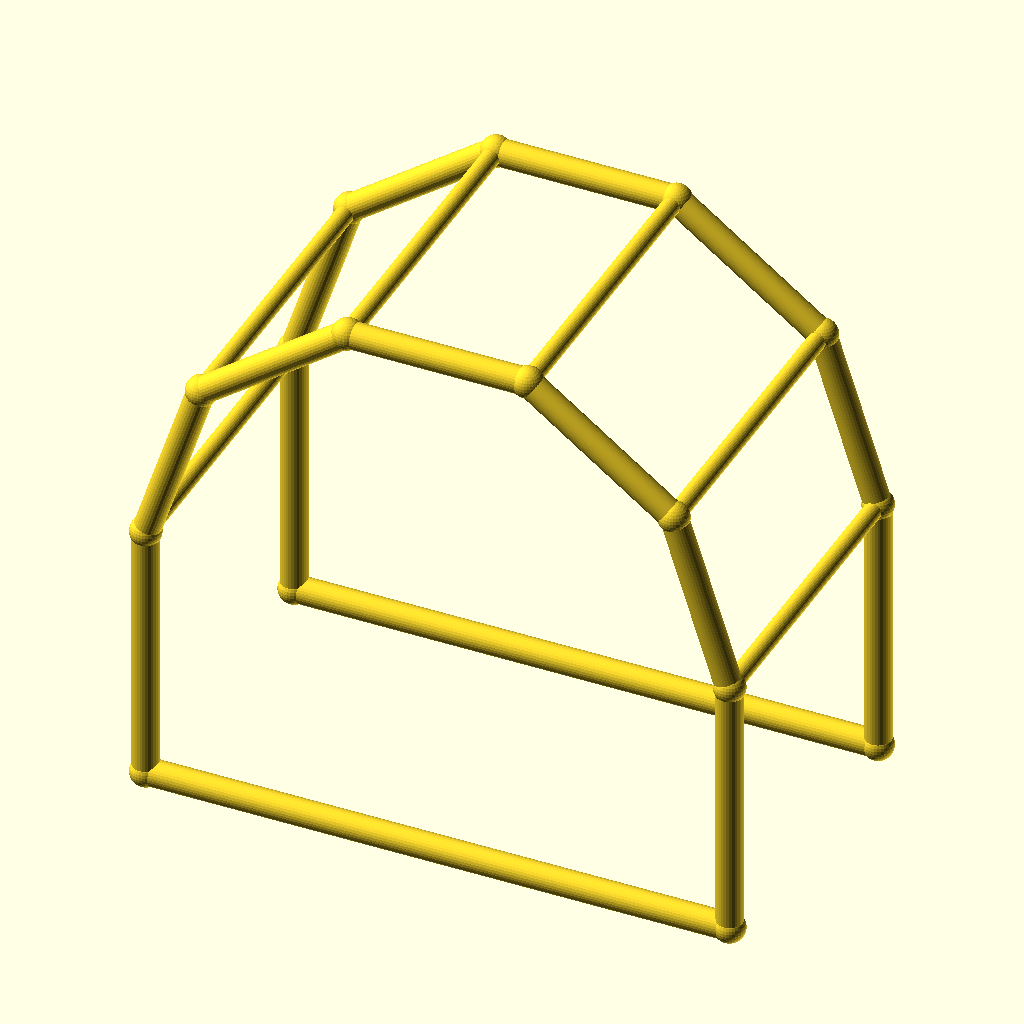
Cell 1: rendered with the file's own defaults.
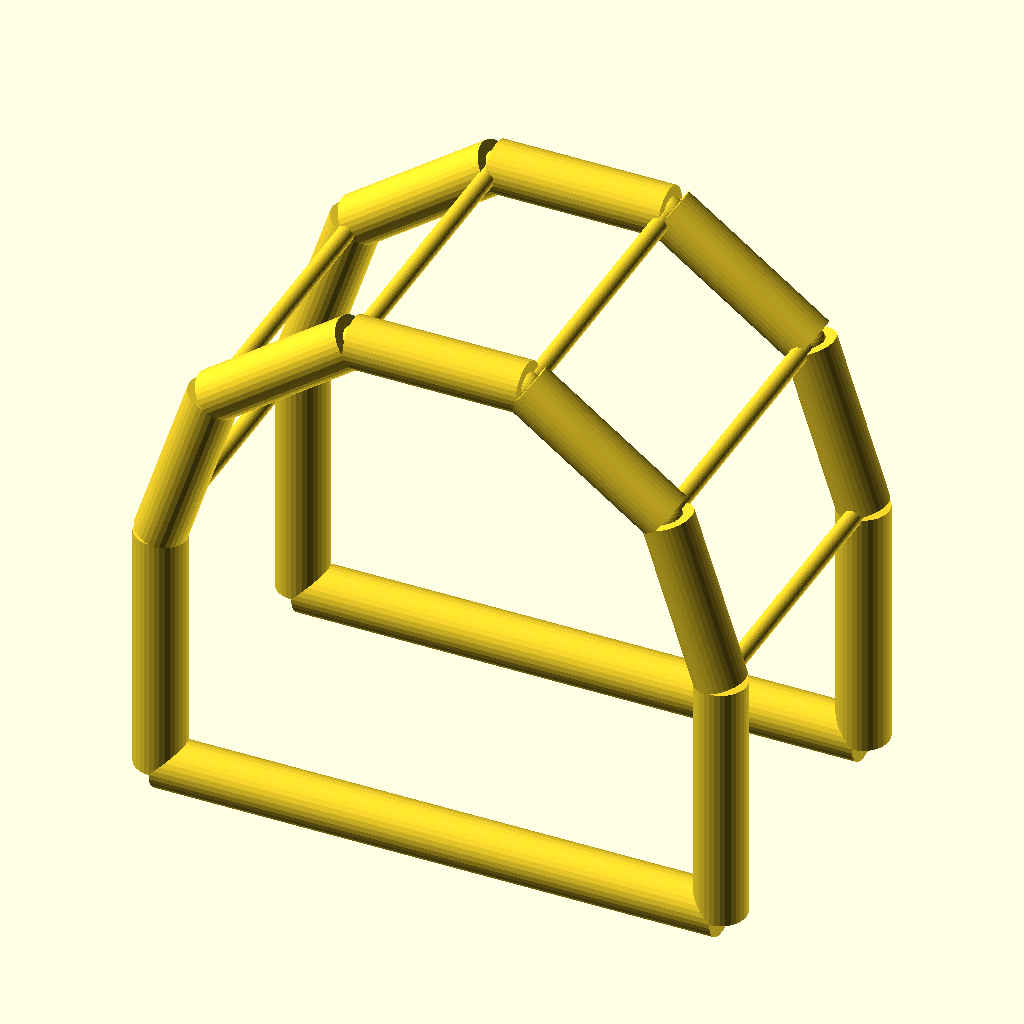
Cell 2: chord_r = 5 (everything else at default).
The same orthographic view direction (rotation 55°, 0°, 25°; colour scheme Cornfield) for every cell, with the view re-fitted per cell, so scale and position can differ between cells.
OpenSCAD source file optional_data/data/wire4/pergola/scene_0084.scad:
$fn = 32;

// ----------------------------------------------------------------------
// Pergola arch: 5-segment arches, span 110 mm
// ----------------------------------------------------------------------

// --- parameters (mm) ---
span = 110;               // arch span, X
post_h = 50;              // post height
arch_r = 55;              // arch radius
depth = 60;               // frame spacing, Y
chord_r = 2.5;            // arch and post member radius
brace_r = 1.7;            // purlin member radius
joint_r = 2.9;            // joint ball radius
fit_tol = 0.1;            // declared fit tolerance (prompt contract)
free_tol = 0.5;           // declared free tolerance (prompt contract)

bbox_x = 115.8;  // overall X, joints included
bbox_y = 65.8;  // overall Y, joints included
bbox_z = 108.11;  // overall Z, joints included
chord_d = 2 * chord_r;  // arch stock diameter
brace_d = 2 * brace_r;  // purlin stock diameter
nodes = [[0.0, 0.0, 0.0], [110.0, 0.0, 0.0], [0.0, 0.0, 50.0], [10.5041, 0.0, 82.3282], [38.0041, 0.0, 102.3081], [71.9959, 0.0, 102.3081], [99.4959, 0.0, 82.3282], [110.0, 0.0, 50.0], [0.0, 60.0, 0.0], [110.0, 60.0, 0.0], [0.0, 60.0, 50.0], [10.5041, 60.0, 82.3282], [38.0041, 60.0, 102.3081], [71.9959, 60.0, 102.3081], [99.4959, 60.0, 82.3282], [110.0, 60.0, 50.0]];

module member(a, b, r) {
  /* round stock from joint a to joint b, ends buried in the joint balls */
  d = b - a;
  length = norm(d);
  translate(a) rotate([0, acos(d[2] / length), atan2(d[1], d[0])])
    cylinder(h = length, r = r);
}

module joint(p, r) {
  /* ball at the joint centre, fatter than every member meeting there */
  translate(p) sphere(r = r);
}

/* members - each call is one graph edge */
member(nodes[0], nodes[2], chord_r);
member(nodes[1], nodes[7], chord_r);
member(nodes[0], nodes[1], chord_r);
member(nodes[2], nodes[3], chord_r);
member(nodes[3], nodes[4], chord_r);
member(nodes[4], nodes[5], chord_r);
member(nodes[5], nodes[6], chord_r);
member(nodes[6], nodes[7], chord_r);
member(nodes[8], nodes[10], chord_r);
member(nodes[9], nodes[15], chord_r);
member(nodes[8], nodes[9], chord_r);
member(nodes[10], nodes[11], chord_r);
member(nodes[11], nodes[12], chord_r);
member(nodes[12], nodes[13], chord_r);
member(nodes[13], nodes[14], chord_r);
member(nodes[14], nodes[15], chord_r);
member(nodes[2], nodes[10], brace_r);
member(nodes[3], nodes[11], brace_r);
member(nodes[4], nodes[12], brace_r);
member(nodes[5], nodes[13], brace_r);
member(nodes[6], nodes[14], brace_r);
member(nodes[7], nodes[15], brace_r);

/* joint balls */
for (p = nodes) joint(p, joint_r);
Customizer parameters (derived from the source; name, type, default, range or options):
span: number, default 110
post_h: number, default 50
arch_r: number, default 55
depth: number, default 60
chord_r: number, default 2.5
brace_r: number, default 1.7
joint_r: number, default 2.9
fit_tol: number, default 0.1
free_tol: number, default 0.5
bbox_x: number, default 115.8
bbox_y: number, default 65.8
bbox_z: number, default 108.11
